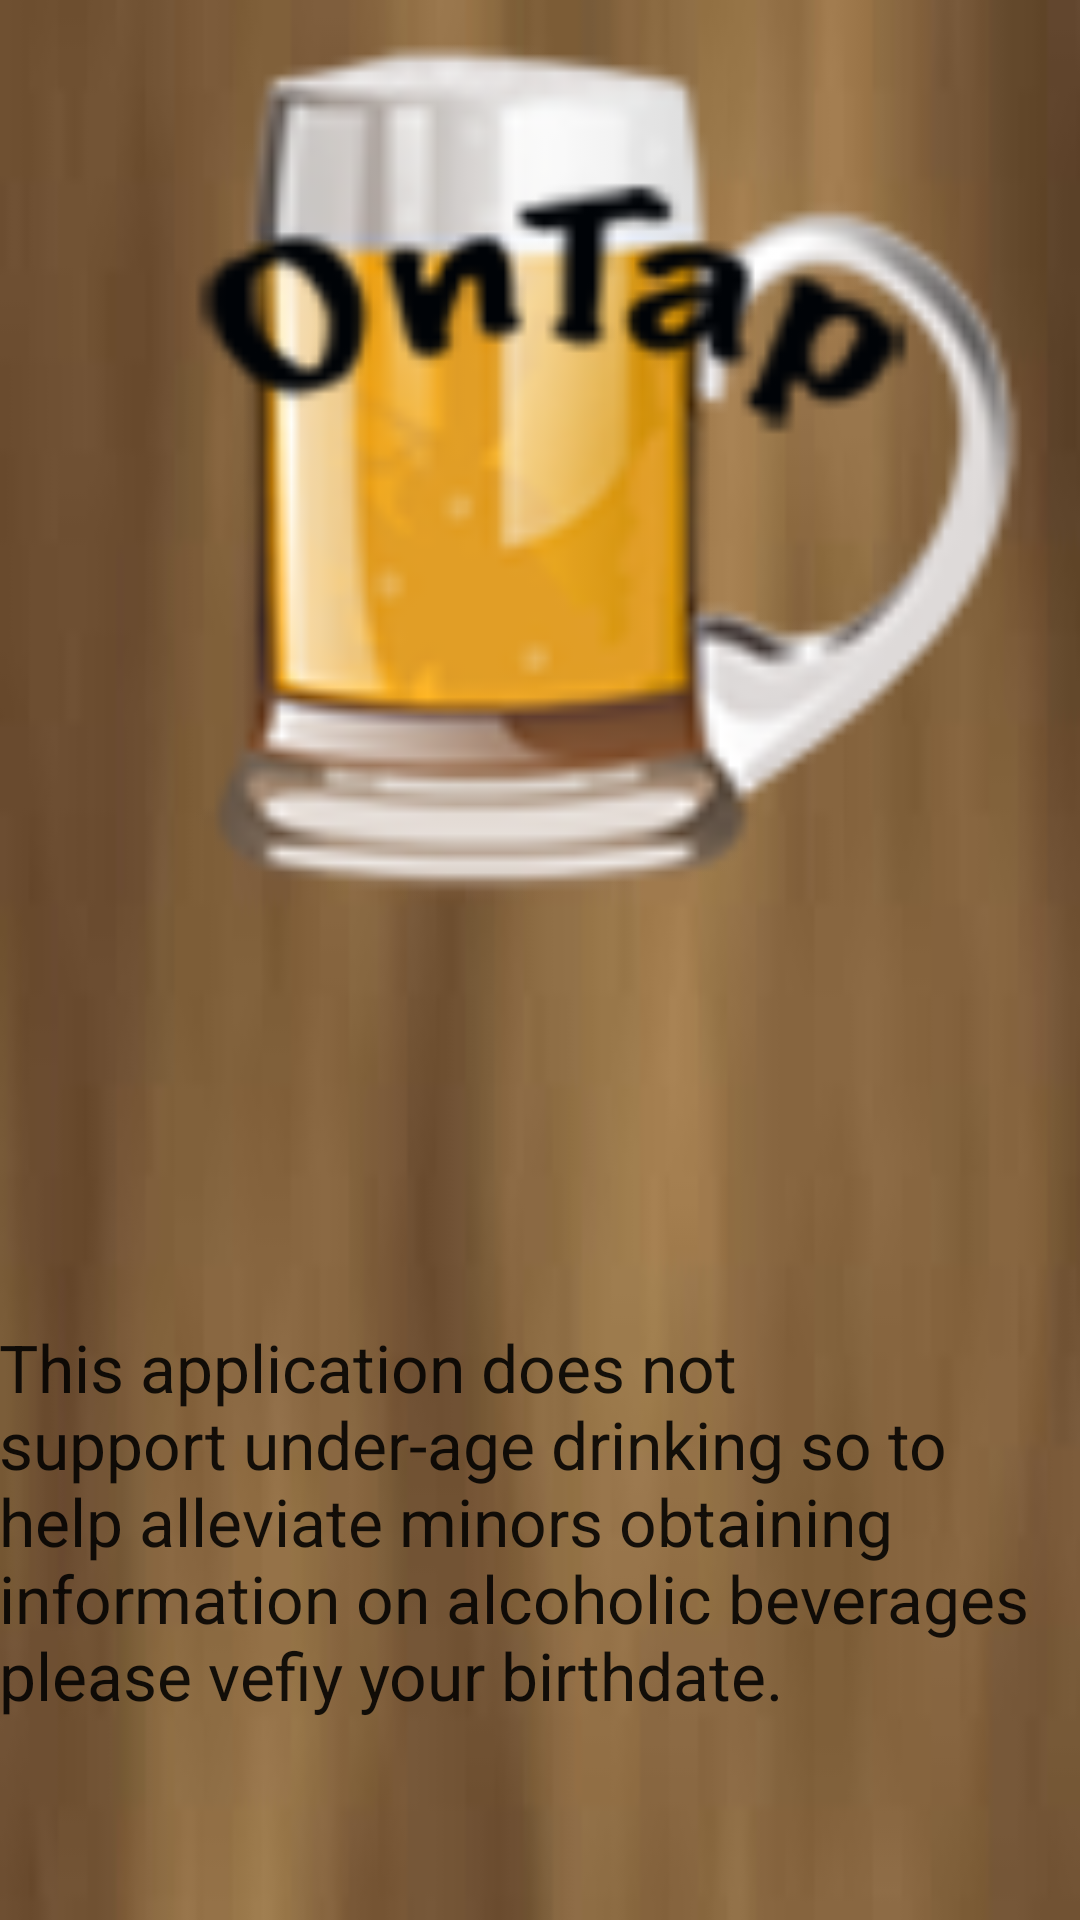

Android layout source for this screen:
<!-- AndroidManifest.xml: application theme AppTheme -->
<!-- res/layout/activity_splash_page.xml -->
<RelativeLayout xmlns:android="http://schemas.android.com/apk/res/android"
    xmlns:tools="http://schemas.android.com/tools"
    android:layout_width="match_parent"
    android:layout_height="match_parent"
    android:orientation="horizontal"
    android:paddingBottom="@dimen/activity_vertical_margin"
    android:paddingLeft="@dimen/activity_horizontal_margin"
    android:paddingRight="@dimen/activity_horizontal_margin"
    android:paddingTop="@dimen/activity_vertical_margin"
    tools:context=".MainActivity"
    android:background="@drawable/texturebkg" >

    <ImageView
        android:id="@+id/logo"
        android:layout_width="fill_parent"
        android:layout_height="325dp"
        android:contentDescription="@string/todo"
        android:src="@drawable/logo" />

    <ImageView
        android:id="@+id/logotext"
        android:layout_width="match_parent"
        android:layout_height="325dp"
        android:contentDescription="@string/todo"
        android:src="@drawable/logotext" />

    <TextView
        android:id="@+id/disclaimer"
        android:layout_width="wrap_content"
        android:layout_height="wrap_content"
        android:layout_alignLeft="@+id/logo"
        android:layout_alignParentBottom="true"
        android:layout_marginBottom="67dp"
        android:text="This application does not support under-age drinking so to help alleviate minors obtaining information on alcoholic beverages please vefiy your birthdate."
        android:textAppearance="?android:attr/textAppearanceLarge" />

</RelativeLayout>
<!-- resources referenced by this layout -->
<resources>
  <!-- drawable logo: png bitmap (drawable-mdpi, 14242 bytes) -->
  <!-- drawable logotext: png bitmap (drawable-mdpi, 5110 bytes) -->
  <!-- drawable texturebkg: jpeg bitmap (drawable-mdpi, 1831 bytes) -->
  <string name="todo">TODO</string>
</resources>
